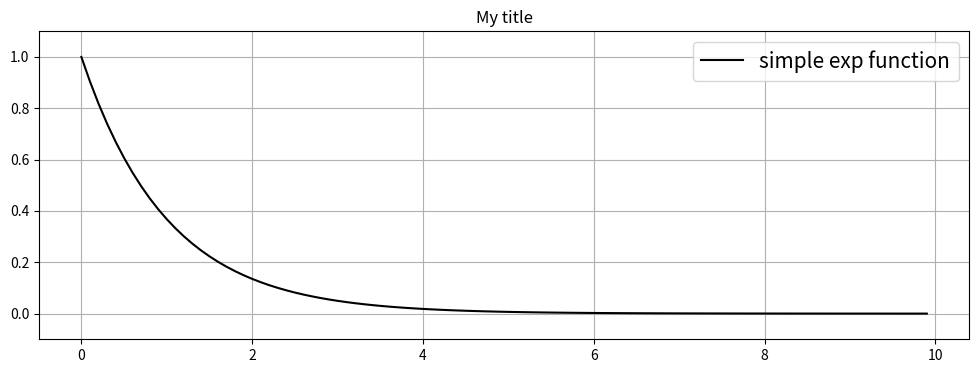

Source code (Python):
import numpy as np
import matplotlib.pyplot as plt


a = np.arange(0, 10, 0.1)
y = np.exp(-a)

fig = plt.figure(figsize = (12, 4))
ax = fig.add_subplot(111)
ax.plot(a, y, 'k', label = 'simple exp function')
ax.grid()
ax.legend(loc = 'best', fontsize = 15)
ax.set_title('My title')
ax.set_ylim(-0.1, 1.1)
plt.show()